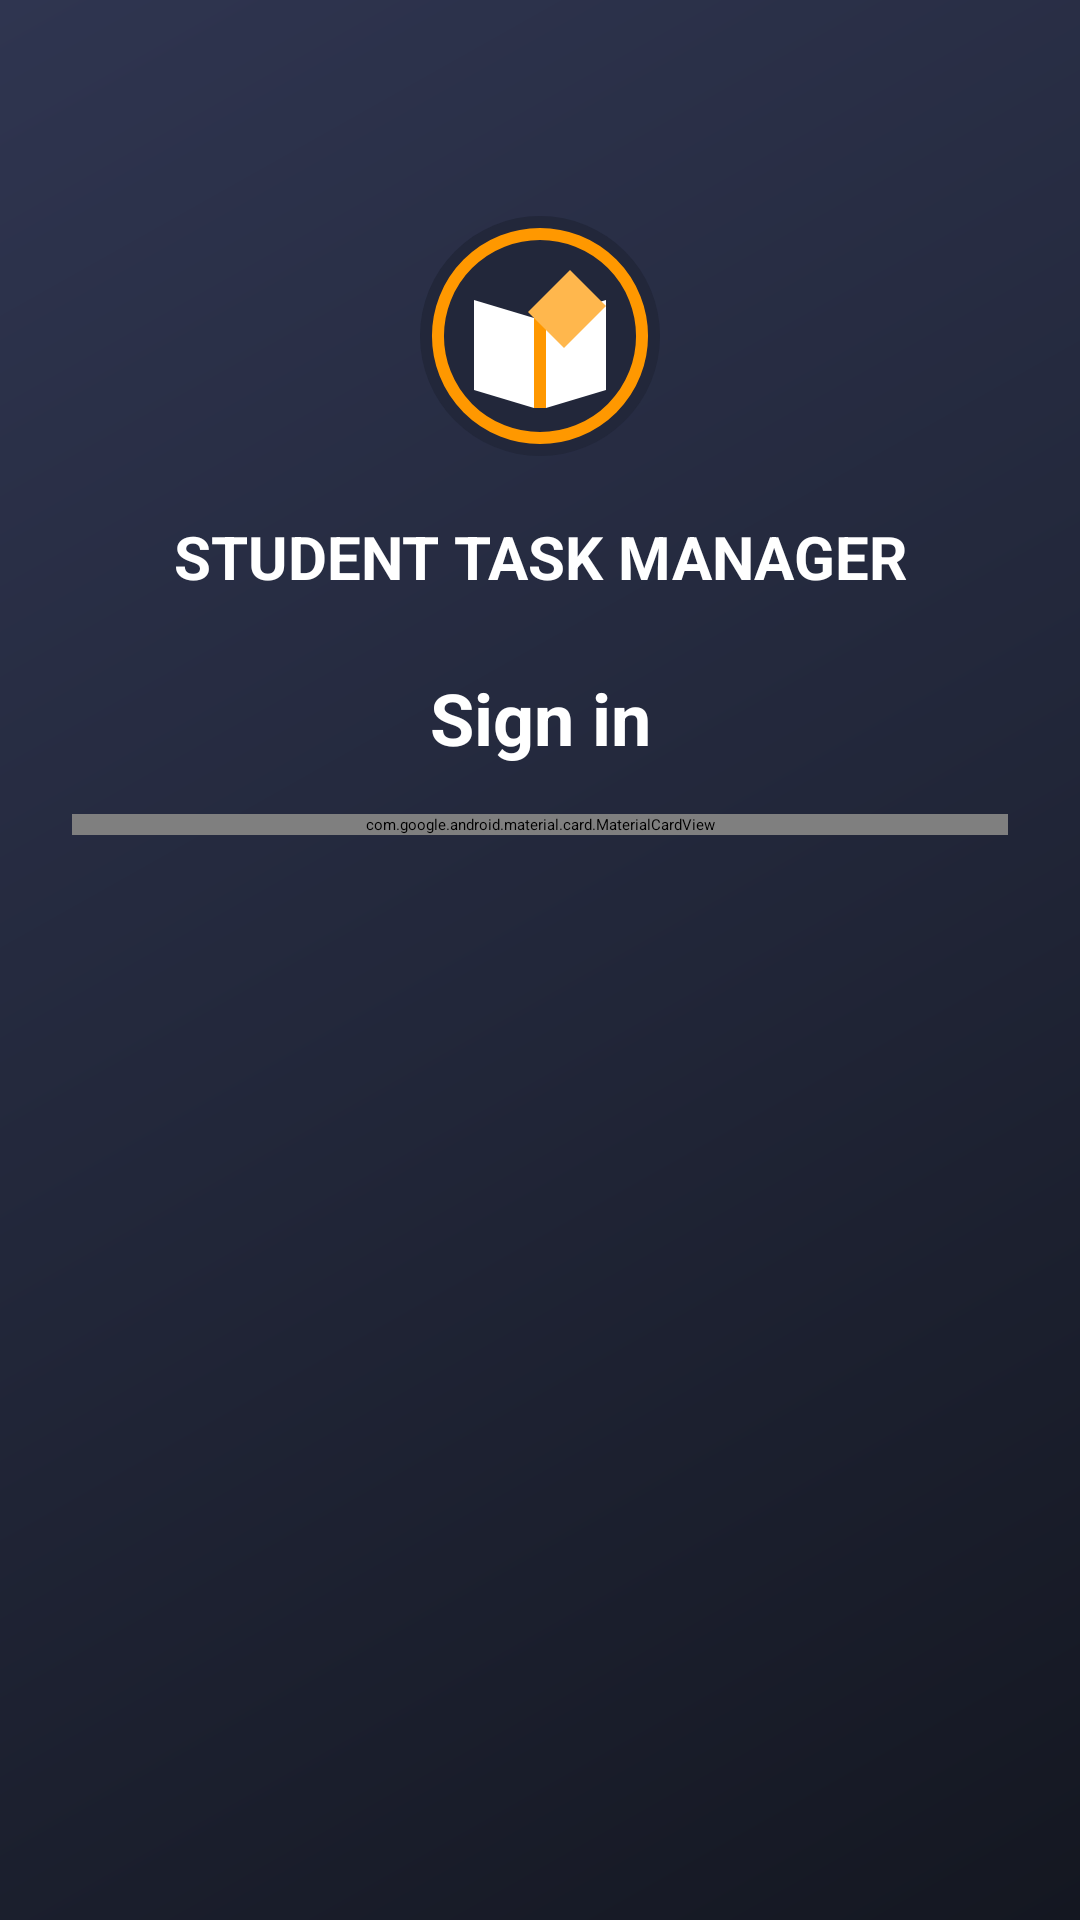

Layout XML and referenced resources for this Android screen:
<!-- AndroidManifest.xml: application theme Theme.Finalproject -->
<!-- res/layout/login_activity.xml -->
<?xml version="1.0" encoding="utf-8"?>
<androidx.core.widget.NestedScrollView xmlns:android="http://schemas.android.com/apk/res/android"
    xmlns:app="http://schemas.android.com/apk/res-auto"
    xmlns:tools="http://schemas.android.com/tools"
    android:layout_width="match_parent"
    android:layout_height="match_parent"
    android:background="@drawable/bg_login_gradient"
    tools:context=".Auth.LoginActivity">

    <androidx.constraintlayout.widget.ConstraintLayout
        android:layout_width="match_parent"
        android:layout_height="wrap_content"
        android:padding="24dp">

        <ImageView
            android:id="@+id/imgLogo"
            android:layout_width="96dp"
            android:layout_height="96dp"
            android:src="@drawable/ic_logo"
            android:contentDescription="Logo"
            app:layout_constraintTop_toTopOf="parent"
            app:layout_constraintStart_toStartOf="parent"
            app:layout_constraintEnd_toEndOf="parent"
            android:layout_marginTop="40dp" />

        <TextView
            android:id="@+id/tvAppTitle"
            android:layout_width="wrap_content"
            android:layout_height="wrap_content"
            android:text="STUDENT TASK MANAGER"
            android:textSize="20sp"
            android:textStyle="bold"
            android:textColor="#FFFFFF"
            app:layout_constraintTop_toBottomOf="@id/imgLogo"
            app:layout_constraintStart_toStartOf="parent"
            app:layout_constraintEnd_toEndOf="parent"
            android:layout_marginTop="12dp" />

        <TextView
            android:id="@+id/tvLoginLabel"
            android:layout_width="wrap_content"
            android:layout_height="wrap_content"
            android:text="Sign in"
            android:textSize="24sp"
            android:textStyle="bold"
            android:textColor="#FFFFFF"
            app:layout_constraintTop_toBottomOf="@id/tvAppTitle"
            app:layout_constraintStart_toStartOf="parent"
            app:layout_constraintEnd_toEndOf="parent"
            android:layout_marginTop="24dp" />

        <com.google.android.material.card.MaterialCardView
            android:id="@+id/cardForm"
            android:layout_width="0dp"
            android:layout_height="wrap_content"
            app:cardCornerRadius="20dp"
            app:cardElevation="10dp"
            app:strokeColor="#33FFFFFF"
            app:strokeWidth="1dp"
            app:cardBackgroundColor="#1AFFFFFF"
            app:layout_constraintTop_toBottomOf="@id/tvLoginLabel"
            app:layout_constraintStart_toStartOf="parent"
            app:layout_constraintEnd_toEndOf="parent"
            android:layout_marginTop="16dp">

            <LinearLayout
                android:layout_width="match_parent"
                android:layout_height="wrap_content"
                android:orientation="vertical"
                android:padding="20dp">

                <com.google.android.material.textfield.TextInputLayout
                    android:id="@+id/tilEmail"
                    android:layout_width="match_parent"
                    android:layout_height="wrap_content"
                    app:startIconDrawable="@drawable/ic_mail"
                    app:hintEnabled="true"
                    app:boxBackgroundMode="filled"
                    app:boxBackgroundColor="#11FFFFFF"
                    app:boxStrokeColor="#80FFFFFF"
                    app:boxCornerRadiusTopStart="12dp"
                    app:boxCornerRadiusTopEnd="12dp"
                    app:boxCornerRadiusBottomStart="12dp"
                    app:boxCornerRadiusBottomEnd="12dp">

                    <com.google.android.material.textfield.TextInputEditText
                        android:id="@+id/etEmail"
                        android:layout_width="match_parent"
                        android:layout_height="wrap_content"
                        android:hint="Email"
                        android:inputType="textEmailAddress"
                        android:textColor="#000000"
                        android:textColorHint="#888888" />
                </com.google.android.material.textfield.TextInputLayout>

                <com.google.android.material.textfield.TextInputLayout
                    android:id="@+id/tilPassword"
                    android:layout_width="match_parent"
                    android:layout_height="wrap_content"
                    android:layout_marginTop="14dp"
                    app:startIconDrawable="@drawable/ic_lock"
                    app:endIconMode="password_toggle"
                    app:boxBackgroundMode="filled"
                    app:boxBackgroundColor="#11FFFFFF"
                    app:boxStrokeColor="#80FFFFFF"
                    app:boxCornerRadiusTopStart="12dp"
                    app:boxCornerRadiusTopEnd="12dp"
                    app:boxCornerRadiusBottomStart="12dp"
                    app:boxCornerRadiusBottomEnd="12dp">

                    <com.google.android.material.textfield.TextInputEditText
                        android:id="@+id/etPassword"
                        android:layout_width="match_parent"
                        android:layout_height="wrap_content"
                        android:hint="Password"
                        android:inputType="textPassword"
                        android:textColor="#000000"
                        android:textColorHint="#888888" />
                </com.google.android.material.textfield.TextInputLayout>

                <TextView
                    android:id="@+id/tvForgotPassword"
                    android:layout_width="wrap_content"
                    android:layout_height="wrap_content"
                    android:text="Forgot password?"
                    android:textColor="#80C6A7FF"
                    android:textSize="14sp"
                    android:layout_marginTop="8dp"
                    android:padding="4dp"
                    android:gravity="end" />

                <com.google.android.material.button.MaterialButton
                    android:id="@+id/btnSignin"
                    android:layout_width="match_parent"
                    android:layout_height="48dp"
                    android:layout_marginTop="12dp"
                    android:text="Sign in"
                    android:textAllCaps="false"
                    android:textStyle="bold"
                    android:letterSpacing="0.02"
                    app:cornerRadius="12dp"
                    app:icon="@drawable/ic_login"
                    app:iconGravity="textStart"
                    app:iconPadding="8dp"
                    android:background="@drawable/btn_primary_gradient"
                    android:textColor="#111111" />

                <com.google.android.material.button.MaterialButton
                    android:id="@+id/btnSignup"
                    style="?attr/materialButtonOutlinedStyle"
                    android:layout_width="match_parent"
                    android:layout_height="48dp"
                    android:layout_marginTop="10dp"
                    android:text="Create account"
                    android:textAllCaps="false"
                    app:cornerRadius="12dp"
                    app:strokeColor="#33FFFFFF"
                    app:strokeWidth="1dp"
                    android:textColor="#FFFFFF" />

                <TextView
                    android:id="@+id/tvContinue"
                    android:layout_width="wrap_content"
                    android:layout_height="wrap_content"
                    android:text="Or continue with"
                    android:textSize="14sp"
                    android:textColor="#FFFFFF"
                    android:layout_marginTop="18dp" />

                <LinearLayout
                    android:id="@+id/layoutSocial"
                    android:layout_width="match_parent"
                    android:layout_height="wrap_content"
                    android:orientation="horizontal"
                    android:gravity="center"
                    android:layout_marginTop="12dp"
                    app:layout_constraintTop_toBottomOf="@id/tvContinue"
                    app:layout_constraintStart_toStartOf="parent"
                    app:layout_constraintEnd_toEndOf="parent">

                    <com.google.android.material.button.MaterialButton
                        android:id="@+id/btnGoogle"
                        style="?attr/materialButtonOutlinedStyle"
                        android:layout_width="0dp"
                        android:layout_height="44dp"
                        android:layout_weight="1"
                        android:text="Google"
                        android:textAllCaps="false"
                        app:icon="@drawable/ic_google"
                        app:iconTint="@null"
                        app:iconSize="18dp"
                        app:iconPadding="8dp"
                        app:cornerRadius="12dp"
                        android:textColor="#FFFFFF"
                        app:strokeColor="#33FFFFFF"
                        app:strokeWidth="1dp"/>

                    <Space
                        android:layout_width="12dp"
                        android:layout_height="0dp" />

                    <com.google.android.material.button.MaterialButton
                        android:id="@+id/btnFacebook"
                        style="?attr/materialButtonOutlinedStyle"
                        android:layout_width="0dp"
                        android:layout_height="44dp"
                        android:layout_weight="1"
                        android:text="Facebook"
                        android:textAllCaps="false"
                        app:icon="@drawable/ic_facebook"
                        app:iconPadding="8dp"
                        app:cornerRadius="12dp"
                        android:textColor="#FFFFFF"
                        app:strokeColor="#33FFFFFF"
                        app:strokeWidth="1dp" />
                </LinearLayout>
            </LinearLayout>
        </com.google.android.material.card.MaterialCardView>
    </androidx.constraintlayout.widget.ConstraintLayout>
</androidx.core.widget.NestedScrollView>
<!-- resources referenced by this layout -->
<resources>
  <!-- drawable bg_login_gradient (drawable) -->
  <?xml version="1.0" encoding="utf-8"?>
  <shape xmlns:android="http://schemas.android.com/apk/res/android">
      <gradient
          android:type="linear"
          android:angle="135"
          android:startColor="#141721"
          android:centerColor="#22273A"
          android:endColor="#2F3550" />
  </shape>
  <!-- drawable btn_primary_gradient (drawable) -->
  <?xml version="1.0" encoding="utf-8"?>
  <ripple xmlns:android="http://schemas.android.com/apk/res/android" android:color="#33FFFFFF">
      <item>
          <shape>
              <corners android:radius="16dp"/>
              <gradient
                  android:type="linear"
                  android:angle="90"
                  android:startColor="#FFC36B"
                  android:endColor="#FF9800"/>
          </shape>
      </item>
  </ripple>
  <!-- drawable ic_facebook (drawable) -->
  <?xml version="1.0" encoding="utf-8"?>
  
  
  <vector xmlns:android="http://schemas.android.com/apk/res/android"
      android:width="24dp"
      android:height="24dp"
      android:viewportWidth="24"
      android:viewportHeight="24">
  
      ```
      <path
          android:fillColor="#1877F2"
          android:pathData="M24,12C24,5.37 18.63,0 12,0S0,5.37 0,12c0,5.99 4.39,10.95 10.13,11.85v-8.39H7.08v-3.46h3.05V9.41
      c0-3.02 1.8-4.69 4.55-4.69 1.32,0 2.7,0.24 2.7,0.24v2.96h-1.52c-1.5,0-1.97,0.93-1.97,1.88v2.26h3.35l-0.54,3.46h-2.81v8.39
      C19.61,22.95 24,17.99 24,12z"/>
      ```
  
  </vector>
  <!-- drawable ic_lock (drawable) -->
  <vector xmlns:android="http://schemas.android.com/apk/res/android"
      android:width="24dp"
      android:height="24dp"
      android:viewportWidth="24"
      android:viewportHeight="24">
  
      <path
          android:fillColor="#FFFFFF"
          android:strokeColor="#212121"
          android:strokeWidth="2"
          android:strokeLineJoin="round"
          android:pathData="M6,10h12c1.1,0 2,0.9 2,2v6c0,1.1-0.9,2-2,2H6c-1.1,0-2-0.9-2-2v-6c0-1.1,0.9-2,2-2z"/>
  
      <path
          android:fillColor="#E0E0E0"
          android:strokeColor="#212121"
          android:strokeWidth="2"
          android:strokeLineCap="round"
          android:strokeLineJoin="round"
          android:pathData="M8,10v-2c0-2.21 1.79-4 4-4s4,1.79 4,4v2"/>
  </vector>
  <!-- drawable ic_login (drawable) -->
  <?xml version="1.0" encoding="utf-8"?>
  <vector xmlns:android="http://schemas.android.com/apk/res/android"
      android:width="24dp"
      android:height="24dp"
      android:viewportWidth="24"
      android:viewportHeight="24">
  
      <path
          android:fillColor="#111111"
          android:pathData="M10.3,7 L9.27,8.03 12.24,11 H2 v2 h10.24 L9.27,15.97 10.3,17 l5,-5 -5,-5 z"/>
      <path
          android:fillColor="#111111"
          android:pathData="M22,18 h-2 V6 h2 v12 z"/>
  </vector>
  <style name="Theme.Finalproject" parent="Base.Theme.Finalproject">
          
          <item name="android:navigationBarColor">@android:color/transparent</item>
          <item name="android:statusBarColor">@android:color/transparent</item>
          <item name="android:windowLightStatusBar">?attr/isLightTheme</item>
      </style>
</resources>
